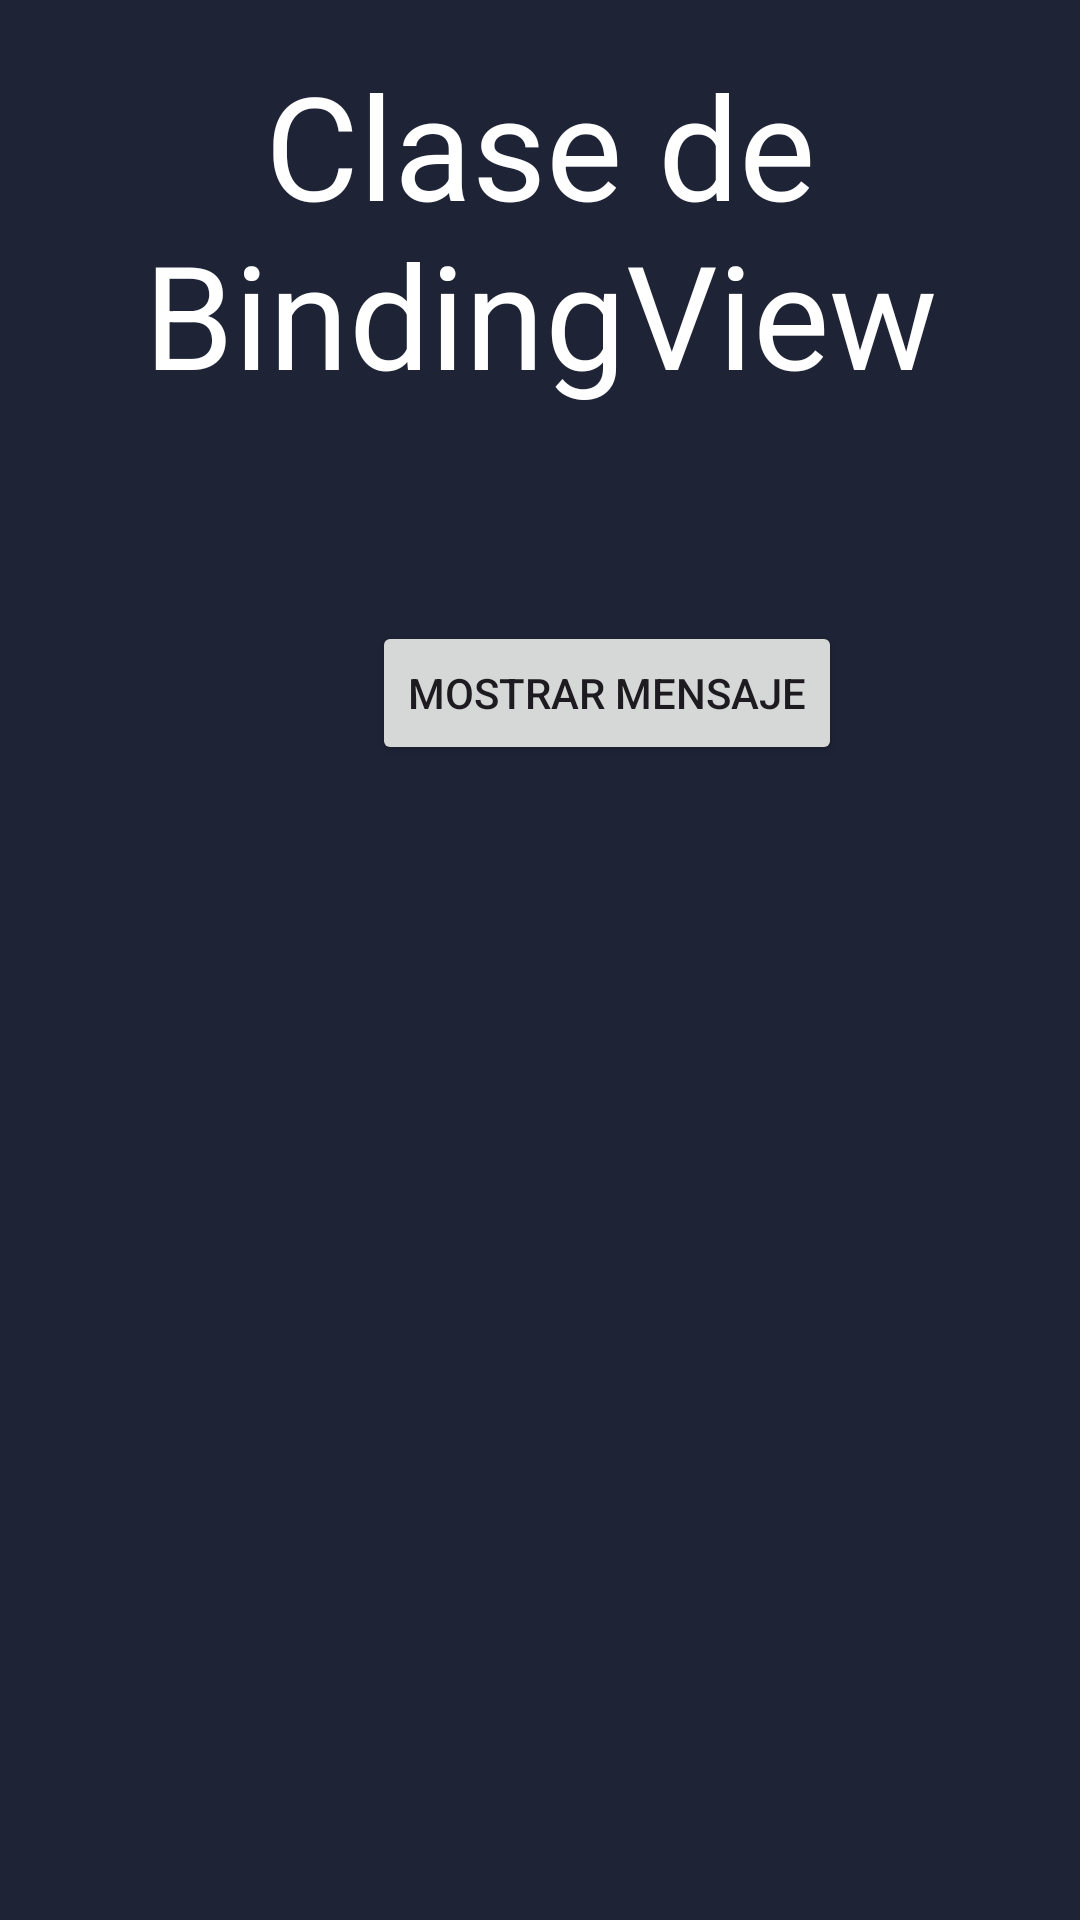

Here is an Android app screen rendered from its layout file. Give the layout XML and the strings, colors and styles it references.
<!-- AndroidManifest.xml: application theme Theme.Fast_food -->
<!-- res/layout/activity_nueva.xml -->
<?xml version="1.0" encoding="utf-8"?>
<androidx.constraintlayout.widget.ConstraintLayout xmlns:android="http://schemas.android.com/apk/res/android"
    xmlns:app="http://schemas.android.com/apk/res-auto"
    xmlns:tools="http://schemas.android.com/tools"
    android:layout_width="match_parent"
    android:layout_height="match_parent"
    android:background="@color/backColor"
    tools:context=".ui.activities.nueva_activity">

    <TextView
        android:id="@+id/textView1"
        android:layout_width="0dp"
        android:layout_height="143dp"
        android:layout_marginStart="14dp"
        android:layout_marginTop="16dp"
        android:layout_marginEnd="14dp"
        android:text="Clase de BindingView"
        android:textAlignment="center"
        android:textColor="@color/white"
        android:textSize="48sp"
        app:layout_constraintEnd_toEndOf="parent"
        app:layout_constraintStart_toStartOf="parent"
        app:layout_constraintTop_toTopOf="parent" />

    <Button
        android:id="@+id/button1"
        android:layout_width="wrap_content"
        android:layout_height="wrap_content"
        android:layout_marginStart="124dp"
        android:layout_marginTop="48dp"
        android:text="mostrar mensaje"

        app:layout_constraintStart_toStartOf="parent"
        app:layout_constraintTop_toBottomOf="@+id/textView1" />

    <TextView
        android:id="@+id/textView2"
        android:layout_width="249dp"
        android:layout_height="122dp"
        android:layout_marginStart="80dp"
        android:layout_marginTop="68dp"
        app:layout_constraintStart_toStartOf="parent"
        app:layout_constraintTop_toBottomOf="@+id/button1" />
</androidx.constraintlayout.widget.ConstraintLayout>
<!-- resources referenced by this layout -->
<resources>
  <color name="backColor">#1E2336</color>
  <color name="white">#FFFFFFFF</color>
  <style name="Theme.Fast_food" parent="Base.Theme.Fast_food" />
  <style name="Base.Theme.Fast_food" parent="Theme.Material3.DayNight.NoActionBar">
          
          
      </style>
</resources>
